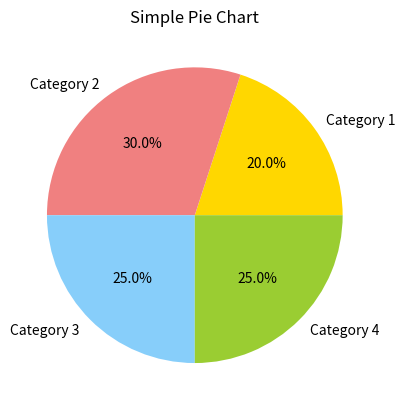

Write the Python code that produced this figure.
import matplotlib.pyplot as plt 
sizes = [20, 30, 25, 25] 
labels = ['Category 1', 'Category 2', 'Category 3', 'Category 4'] 
plt.pie(sizes, labels=labels, autopct='%1.1f%%', colors=['gold', 'lightcoral', 'lightskyblue', 'yellowgreen']) 
plt.title('Simple Pie Chart') 
plt.show() 
